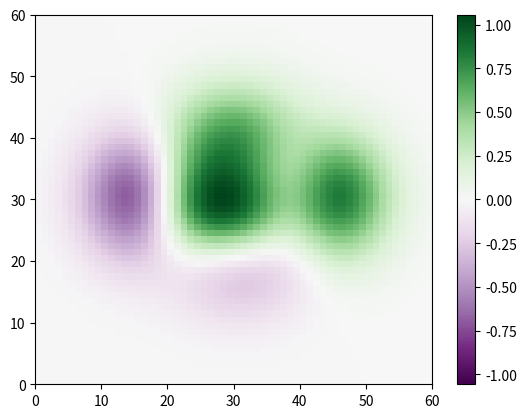

Write the Python code that produced this figure.
import string

import matplotlib.pyplot as plt
import numpy as np


# make these smaller to increase the resolution
dx, dy = 0.1, 0.1

# generate 2 2d grids for the x and y bounds
y, x = np.mgrid[-3:3 + dy:dy, -3:3 + dx:dx]
z = (1.0 - x / 2.0 + x ** 5 + y ** 3) * np.exp(-x ** 2 - y ** 2)

# x and y are bounds, so z should be the value *inside* those bounds.
# Therefore, remove the last value from the z array.
z = z[:-1, :-1]

# set min/max symmetrically to place 0.0 at the middle of the color map
z_min, z_max = -np.abs(z).max(), np.abs(z).max()

qmesh = plt.pcolormesh(z, vmin=z_min, vmax=z_max, cmap='PRGn')

plt.colorbar()
plt.show()
